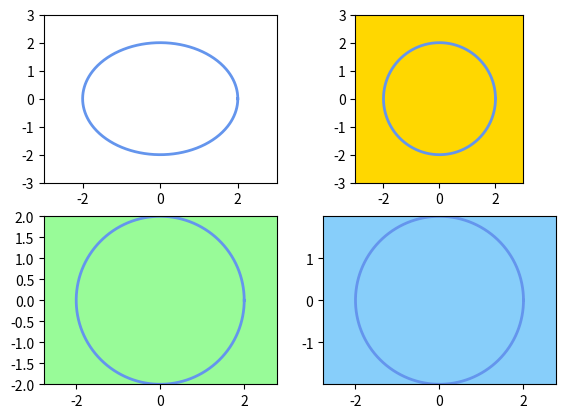

Generate this figure with matplotlib:
import matplotlib.pyplot as plt
import numpy as np
from matplotlib.patches import Circle

fig, ax = plt.subplots(2, 2)

x = np.linspace(0, 2*np.pi, 500)
y1 = 2*np.cos(x)
y2 = 2*np.sin(x)

# subplot(221)
ax[0, 0].plot(y1, y2, color="cornflowerblue", lw=2)
ax[0, 0].set_xlim(-3, 3)
ax[0, 0].set_ylim(-3, 3)

# subplot(222)
rectangle = ax[0, 1].patch
rectangle.set_facecolor("gold")

ax[0, 1].plot(y1, y2, color="cornflowerblue", lw=2)
ax[0, 1].set_xlim(-3, 3)
ax[0, 1].set_ylim(-3, 3)

ax[0, 1].set_aspect(1.0)

# subplot(223)
rectangle = ax[1, 0].patch
rectangle.set_facecolor("palegreen")

ax[1, 0].plot(y1, y2, color="cornflowerblue", lw=2)
ax[1, 0].axis("equal")
ax[1, 0].set_ylim(-2.0, 2.0)
ax[1, 0].locator_params(axis="y", nbins=9)

# subplot(224)
rectangle = ax[1, 1].patch
rectangle.set_facecolor("lightskyblue")

ax[1 ,1].plot(y1, y2, color="cornflowerblue", lw=2)

ax[1, 1].axis([-3, 3, -3, 3])
ax[1, 1].set_yticks(np.arange(-3, 4, 1))

ax[1, 1].axis("equal")
ax[1, 1].margins(0)

plt.subplots_adjust(left=0.1)

plt.show()